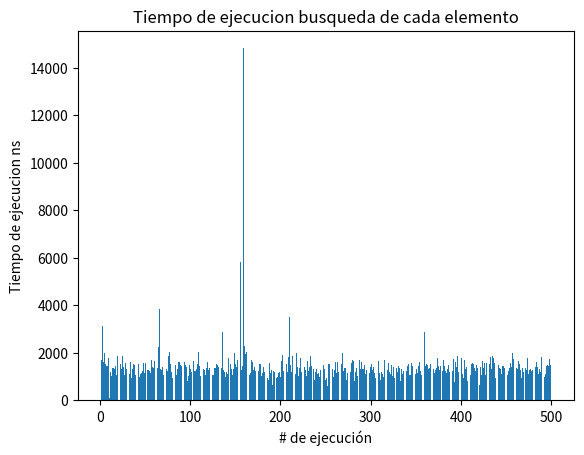

Here is the Python script that generated this plot:
import matplotlib.pyplot as plot
import random, time, math

#crear un arbol binario de busqueda
def insertar(arbol, dato):
    if arbol == None:
        arbol = Nodo(dato)
    else:
        if dato < arbol.dato:
            arbol.izq = insertar(arbol.izq, dato)
        else:
            arbol.der = insertar(arbol.der, dato)
    return arbol
def inorden(arbol):
    if arbol != None:
        inorden(arbol.izq)
        print(arbol.dato, end=" ")
        inorden(arbol.der)
def preorden(arbol):
    if arbol != None:
        print(arbol.dato, end=" ")
        preorden(arbol.izq)
        preorden(arbol.der)
def postorden(arbol):
    if arbol != None:
        postorden(arbol.izq)
        postorden(arbol.der)
        print(arbol.dato, end=" ")
class Nodo:
    def __init__(self, dato):
        self.dato = dato
        self.izq = None
        self.der = None

#buscar en profundidad arbol binario 
def buscar(arbol, dato, contador):
    if arbol == None:
        
        contador += 1
        return contador
    else:
        if arbol.dato == dato:
            contador += 1
            return contador
        else:
            if dato < arbol.dato:
                contador += 1
                return buscar(arbol.izq, dato, contador)
            else:
                contador += 1
                return buscar(arbol.der, dato, contador)

arbol = None
random.seed(28)
inicial = time.time_ns()

for i in range(1000):
    arbol = insertar(arbol,random.randint(1, 1000))
print('Tiempo generando la lista ms',str((time.time_ns()-inicial)/1000000))

NumerosBuscar = []
NumeroDeIteraciones = []

TiempoEjecuciones = []
for i in range(500):
    inicial = time.time_ns()
    contador = 0
    Num = random.randint(1, 1000)
    NumerosBuscar.append(Num)
    NumeroDeIteraciones.append(buscar(arbol,Num,contador))
    final = time.time_ns()
    TiempoEjecuciones.append(final-inicial)

plot.hist(NumeroDeIteraciones)
plot.title("Numero de Iteraciones")
plot.ylabel("Frecuencia")
plot.xlabel("Numero de comparaciones")
plot.grid()
plot.show()
plot.bar(list(range(1,len(TiempoEjecuciones)+1)),TiempoEjecuciones)
plot.title("Tiempo de ejecucion busqueda de cada elemento")
plot.ylabel('Tiempo de ejecucion ns')
plot.xlabel('# de ejecución')
plot.grid()
plot.show()
print('Tiempo medio de ejecución ns: ',(sum(TiempoEjecuciones))/len(TiempoEjecuciones))
mean = sum(TiempoEjecuciones) / len(TiempoEjecuciones)
var = sum((l-mean)**2 for l in TiempoEjecuciones) / len(TiempoEjecuciones)
st_dev = math.sqrt(var)
print('Desviación estandar ns: ', str(st_dev))
print('Max tiempo de ejecución ns: ', max(TiempoEjecuciones))